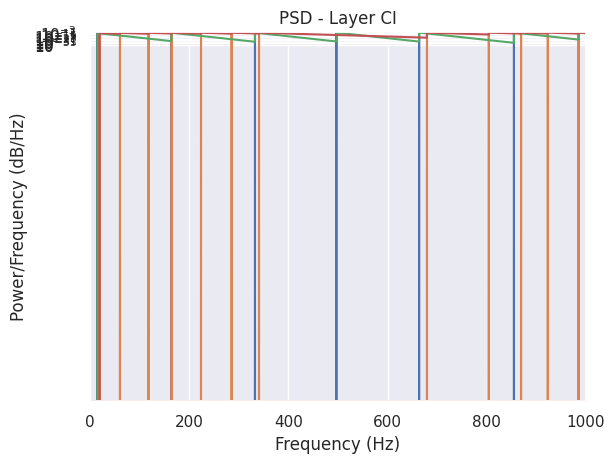

Recreate this plot in Python.
"""
@description: Layer D + Cortical Interneurons - Motor Cortex
[redacted]

Neuron firing rate = 8Hz => Means that the neuron fires 8 action potentials per second on avarage
(ISI) Inter Spike Interval refers to the time interval between two spikes => 1000/8 = 125ms => 1 spike a cada 125ms

Normal condition:
    - Firing rate: 8Hz
    - ISI: 1000/8 = 125ms (1 spike in each 125ms)
Parkinsonian condition:
    - Firing rate: 22.5Hz (13 ~ 30Hz (Beta band))
    - ISI: 44,45ms (1 spike in each 44,45ms) (1000/13 = 76,9ms (1 spike in each 77ms) to 1000/30=33,34ms (1 spike in each 33,34ms))
DBS:
    - Firing rate: 80Hz +
    - ISI: 1000/80 = 12,5ms (1 spike in each 12,5ms)
"""

import random
import numpy as np
from matplotlib import pyplot as plt
import seaborn as sns
sns.set()
from scipy.signal import welch

random.seed(0)
random_factor = np.round(random.random(),2)

def poissonSpikeGen(n_trials, time, fr, dt):
    spikes_matriz = np.random.rand(n_trials,len(time)) < fr*dt
    # spikes_matriz = np.zeros((n_trials, len(time))) 
    
    # for t in range(len(time)):
    #     if (np.random.rand() < fr*dt):
    #         spikes_matriz[0][t] = int(t)
            
    return spikes_matriz

def plot_raster(title, spikes, spikes_time, fr, n_total, dt):
    # plt.figure(figsize=(15, 10))
    # plt.figure(figsize=(8, 4))
    plt.eventplot(spikes, color='black', linewidths=1)
    plt.xlabel('Time (s)')
    plt.ylabel('Neuron')
    plt.title(f'{title} - spikes at {fr}Hz')
    plt.xlim(0, sim_time_total)
    plt.ylim(0, 1)
    plt.yticks([])
    plt.show()

def plot_voltage(title, x, y):
    # plt.figure(figsize=(15, 15))

    plt.title(title)

    plt.plot(x, y)

    # Set the x-axis label
    plt.xlabel('Time')
    plt.ylabel('Voltage')

    # Show the plot
    plt.show()
    
def plot_lfp(title, x, y):
    # plt.figure(figsize=(15, 15))

    plt.title(title)

    plt.plot(x, y)

    # Set the x-axis label
    plt.xlabel('Time')
    plt.ylabel('Current')

    # Show the plot
    plt.show()
    
def plot_psd_welch(title, signal, frequency):
    frequencie, psd = welch(signal, fs = frequency,  nperseg=1024)

    # Create a plot
    # plt.figure(figsize=(8, 4))
    plt.semilogy(frequencie.reshape(1, len(frequencie)), psd)
    plt.xlabel('Frequency (Hz)')
    plt.ylabel('Power/Frequency (dB/Hz)')
    plt.title(title)
    plt.grid(True)
    plt.show()

def izhikevich_dvdt(v, u, I):
    return 0.04*v**2 + 5*v + 140 - u + I

def izhikevich_dudt(v, u, a, b):
    return a*(b*v - u)

def tm_synapse_eq(r, x, Is, AP, tau_f, tau_d, tau_s, U, A, dt):        
    for p in range(1, 3):
        # Solve EDOs using Euler method
        r[p][0] = r[p][0] + dt*(-r[p][0]/tau_f[p - 1] + U[p - 1]*(1 - r[p][0])*AP)
        x[p][0] = x[p][0] + dt*((1 - x[p][0])/tau_d[p - 1] - (r[p][0] + U[p - 1]*(1 - r[p][0]))*x[p][0]*AP)
        Is[p][0] = Is[p][0] + dt*(-Is[p][0]/tau_s + A[p - 1]*x[p][0]*(r[p][0] + U[p - 1]*(1 - r[p][0]))*AP)
        
    Ipost = np.sum(Is)
    
    tm_syn_inst = dict()
    tm_syn_inst['r'] = r
    tm_syn_inst['x'] = x
    tm_syn_inst['Is'] = Is
    tm_syn_inst['Ipost'] = Ipost
        
    return tm_syn_inst

def get_frequency(signal, time):
    return int(np.count_nonzero(signal)/time)
# =============================================================================
# GLOBAL PARAMS
# =============================================================================
vp = 30
vr = -65

ms = 1000                                       # seconds
sim_time = 1                                    # s
dt = 10/ms                                      # 10ms
fs = 1/dt                                       # Hz (Sampling Frequency)
ss_time = 0                                     # s - steady state time to trash later
sim_time_total = int((sim_time + ss_time)*ms)   # ms
sim_steps_aux = np.arange(0, sim_time_total, dt)
sim_steps = sim_steps_aux.reshape(1, len(sim_steps_aux))
chop_till = int(ss_time*ms); 
n_trials = 20

n_D = 1
n_CI = 1
n_TC = 1
total_neurons = n_D + n_CI

spikes_D = np.zeros((1, len(sim_steps_aux)))
spikes_CI = np.zeros((1, len(sim_steps_aux)))

# =============================================================================
# DBS
# =============================================================================
connectivity_factor_normal = 2.5 
connectivity_factor_PD = 5
connectivity_factor = connectivity_factor_normal

# =============================================================================
# Izhikevich neuron parameters
# =============================================================================
#    0-RS  1-IB  2-FS 3-LTS 4-TC  5-TR 
a = [0.02, 0.02, 0.1, 0.02, 0.02, 0.02]
b = [0.2,  0.2,  0.2, 0.25, 0.25, 0.25]
c = [-65,  -55,  -65, -65,   -65,  -65]
d = [8,    4,      2,   2,  0.05, 2.05]

# D -> 1 RS neuron
a_D = np.c_[a[0]*np.ones((1, 1)), a[1]*np.ones((1, 0))]
b_D = np.c_[b[0]*np.ones((1, 1)), b[1]*np.ones((1, 0))]
c_D = np.c_[c[0]*np.ones((1, 1)), c[1]*np.ones((1, 0))] + 15*random_factor**2
d_D = np.c_[d[0]*np.ones((1, 1)), d[1]*np.ones((1, 0))] - 0.6*random_factor**2

# CI -> 1 FS neuron
a_CI = np.c_[a[2]*np.ones((1, 1)), a[3]*np.ones((1, 0))] + 0.008*random_factor
b_CI = np.c_[b[2]*np.ones((1, 1)), b[3]*np.ones((1, 0))] - 0.005*random_factor
c_CI = np.c_[c[2]*np.ones((1, 1)), c[3]*np.ones((1, 0))]
d_CI = np.c_[d[2]*np.ones((1, 1)), d[3]*np.ones((1, 0))]

v_D = np.zeros((1,len(sim_steps_aux)))
v_D[0][0] = vr
u_D = np.zeros((1,len(sim_steps_aux)))
u_D[0][0] = b_D*v_D[0][0]

v_CI = np.zeros((1, len(sim_steps_aux)))
v_CI[0][0] = vr
u_CI = np.zeros((1, len(sim_steps_aux)))
u_CI[0][0] = b_CI*v_CI[0][0]
# =============================================================================
# Noise
# =============================================================================
mean = 0
std = 1
zeta_noise = np.random.normal(mean, std, size=len(sim_steps_aux))
kisi_noise = zeta_noise/2

# =============================================================================
# Post Synaptic Currents
# =============================================================================
PSC_D = np.zeros((1, len(sim_steps_aux)))
PSC_CI = np.zeros((1, len(sim_steps_aux)))
PSC_TC = np.zeros((1, len(sim_steps_aux)))

# =============================================================================
# MAKING THALAMIC INPUT
# =============================================================================
f_thalamus = 8                                  # Hz (Thalamus frequency)

I_Thalamus = poissonSpikeGen(1, sim_steps[0], f_thalamus, dt)
fr_thalamus = get_frequency(I_Thalamus,sim_time_total)

plot_raster('Thalamus', I_Thalamus, sim_time_total, fr_thalamus, total_neurons, dt)

# =============================================================================
# Idc
# =============================================================================
Idc = [3.6, 3.7, 3.9, 0.5, 0.7]

I_D = np.c_[Idc[0]*np.ones((1, 1)), Idc[1]*np.ones((1, 0))]
I_CI = np.c_[Idc[2]*np.ones((1, 1)), Idc[3]*np.ones((1, 0))]
I_TC = np.c_[Idc[4]*np.ones((1, 1)), Idc[4]*np.ones((1, 0))]

# =============================================================================
# CONNECTION MATRIX
# =============================================================================
r_D = 0 + 1*np.random.rand(n_D, 1)
r_CI = 0 + 1*np.random.rand(n_CI, 1)

# D to D coupling
aee_d = -1e1/connectivity_factor;            
W_D = aee_d*r_D;

# D to CI Coupling
aei_D_CI = -7.5e3/connectivity_factor;   
W_D_CI = aei_D_CI*r_D;

# D to Thalamus coupling
aee_D_TC = 1e1/connectivity_factor;      
W_D_TC = aee_D_TC*r_D;

# CI to CI coupling
aii_ci = -5e2/connectivity_factor;          
W_CI = aii_ci*r_CI;

# CI to D coupling
aie_CI_D = 2e2/connectivity_factor;     
W_CI_D = aie_CI_D*r_CI;

# CI to Thalamus coupling
aie_CI_TC = 1e1/connectivity_factor;    
W_CI_TC = aie_CI_TC*r_CI;

# =============================================================================
# TM synapse
# =============================================================================
r_D = np.zeros((1, 3))
x_D = np.zeros((1, 3))
I_syn_D = np.zeros((1, 3))

r_CI = np.zeros((1, 3))
x_CI = np.zeros((1, 3))
I_syn_CI = np.zeros((1, 3))

r_TC = np.zeros((1, 3))
x_TC = np.zeros((1, 3))
I_syn_TC = np.zeros((1, 3))

t_f_E = [670, 17, 326]
t_d_E = [138, 671, 329]
U_E = [0.09, 0.5, 0.29]
A_E = [0.2, 0.63, 0.17]
A_T_D_E = [0, 1, 0] # Depressing (From Thalamus to Layer D)
A_D_T_E = [1, 0, 0] # Facilitating (From Layer D to Thalamus)
t_s_E = 3

t_f_I = [376, 21, 62]
t_d_I = [45, 706, 144]
U_I = [0.016, 0.25, 0.32]
A_I = [0.08, 0.75, 0.17]
t_s_I = 11

Is_D = np.zeros((1, n_D))
Is_CI = np.zeros((1, n_CI))

# =============================================================================
# LOOPING THROUGH
# =============================================================================
for t in range(1, len(sim_steps[0])):
    # D Layer
    for k in range(n_D):
        v_D_aux = 1*v_D[0][t - 1]
        u_D_aux = 1*u_D[0][t - 1]
        AP_D = 0
        
        if (v_D_aux >= vp):
            AP_D = 1
            v_aux = 1*v_D[0][t]
            v_D[0][t] = 1*c_D[0][0]
            u_D[0][t] = 1*(u_D_aux + d_D[0][0])
            spikes_D[0][t] = int(t)
        else:
            coupling_D_D = W_D*PSC_D[0][t - 1]/n_D
            coupling_D_CI = W_D_CI*PSC_CI[0][t - 1]/n_CI
            coupling_D_T = W_D_TC*I_Thalamus[0][t - 1]/n_TC
            
            izhikevich_v_D = izhikevich_dvdt(v_D_aux, u_D_aux, I_D[0][0])
            izhikevich_u_D = izhikevich_dudt(v_D_aux, u_D_aux, a_D[0][0], b_D[0][0])
            
            v_D[0][t] = v_D_aux + dt*(izhikevich_v_D + coupling_D_D + coupling_D_CI + coupling_D_T + zeta_noise[t - 1]) 
            u_D[0][t] = u_D_aux + dt*izhikevich_u_D
            
        # Pseudo-linear
        for p in range(3):
            r_D_aux = r_D[0][p]
            x_D_aux = x_D[0][p]
            I_s_D_aux = I_syn_D[0][p]
            # Solve EDOs using Euler method
            r_D[0][p] = r_D_aux + dt*(-r_D_aux/t_f_E[p] + U_E[p]*(1 - r_D_aux)*AP_D)
            x_D[0][p] = x_D_aux + dt*((1 - x_D_aux)/t_d_E[p] - (r_D[0][p] + U_E[p]*(1 - r_D[0][p]))*x_D_aux*AP_D)
            I_syn_D[0][p] = I_s_D_aux + dt*(-I_s_D_aux/t_s_E + A_E[p]*x_D[0][p]*(r_D[0][p] + U_E[p]*(1 - r_D[0][p]))*AP_D)
                
        Is_D[0][k] = np.sum(I_syn_D)
        
    PSC_D[0][t] = np.sum(Is_D)
        
    # CI layer
    for k in range(n_CI):
        v_CI_aux = 1*v_CI[0][t - 1]
        u_CI_aux = 1*u_CI[0][t - 1]
        AP_CI = 0
        
        if(v_CI_aux >= vp):
            AP_CI = 1
            v_aux = 1*v_CI[0][t]
            v_CI[0][t] = 1*c_CI[0][0]
            u_CI[0][t] = 1*(u_CI_aux + d_CI[0][0])
            spikes_CI[0][t] = int(t)
        else:
            coupling_CI_CI = W_D_CI*PSC_CI[0][t - 1]/n_CI
            coupling_CI_D = W_CI_D*PSC_D[0][t - 1]/n_D
            coupling_CI_T = W_CI_TC*I_Thalamus[0][t - 1]/n_TC
            
            izhikevich_v_CI = izhikevich_dvdt(v_CI_aux, u_CI_aux, I_CI[0][0])
            izhikevich_u_CI = izhikevich_dudt(v_CI_aux, u_CI_aux, a_CI[0][0], b_CI[0][0]) 
            
            v_CI[0][t] = v_CI_aux +  dt*(izhikevich_v_CI + coupling_CI_CI + coupling_CI_D + coupling_CI_T + zeta_noise[t - 1])
            u_CI[0][t] = u_CI_aux + dt*izhikevich_u_CI
        
        # Pseudo-linear
        for p in range(3):
            r_CI_aux = r_CI[0][p]
            x_CI_aux = x_CI[0][p]
            I_s_CI_aux = I_syn_CI[0][p]
            # Solve EDOs using Euler method
            r_CI[0][p] = r_CI_aux + dt*(-r_CI_aux/t_f_I[p] + U_I[p]*(1 - r_CI_aux)*AP_CI)
            x_CI[0][p] = x_CI_aux + dt*((1 - x_CI_aux)/t_d_I[p] - (r_D[0][p] + U_I[p]*(1 - r_CI[0][p]))*x_CI_aux*AP_CI)
            I_syn_CI[0][p] = I_s_CI_aux + dt*(-I_s_CI_aux/t_s_I + A_I[p]*x_CI[0][p]*(r_CI[0][p] + U_I[p]*(1 - r_CI[0][p]))*AP_CI)
                
        Is_CI[0][k] = np.sum(I_syn_CI)
    
    PSC_CI[0][t] = np.sum(Is_CI)
    
# =============================================================================
# PLOTS - VOLTAGE
# =============================================================================
plot_voltage('membrane potential - Layer D', sim_steps[0], v_D[0])
plot_voltage('membrane potential - Layer CI', sim_steps[0], v_CI[0])

# =============================================================================
# PLOTS - RASTER PLOTS
# =============================================================================
f_D = get_frequency(spikes_D, sim_time_total)    # Hz
f_CI = get_frequency(spikes_CI, sim_time_total)  # Hz

plot_raster('Layer D', spikes_D, sim_time_total, f_D, n_D, dt)
plot_raster('Layer CI', spikes_CI, sim_time_total, f_CI, n_CI, dt)

# =============================================================================
# PLOTS - PSC = LFP 
# =============================================================================
plot_lfp('LFP - Layer D', sim_steps[0], PSC_D[0])
plot_lfp('LFP - Layer CI', sim_steps[0], PSC_CI[0])

# =============================================================================
# PLOTS - POWER SPECTRAL DENSITY
# =============================================================================
plot_psd_welch('PSD - Layer D', PSC_D, fs)
plot_psd_welch('PSD - Layer CI', PSC_CI, fs)
